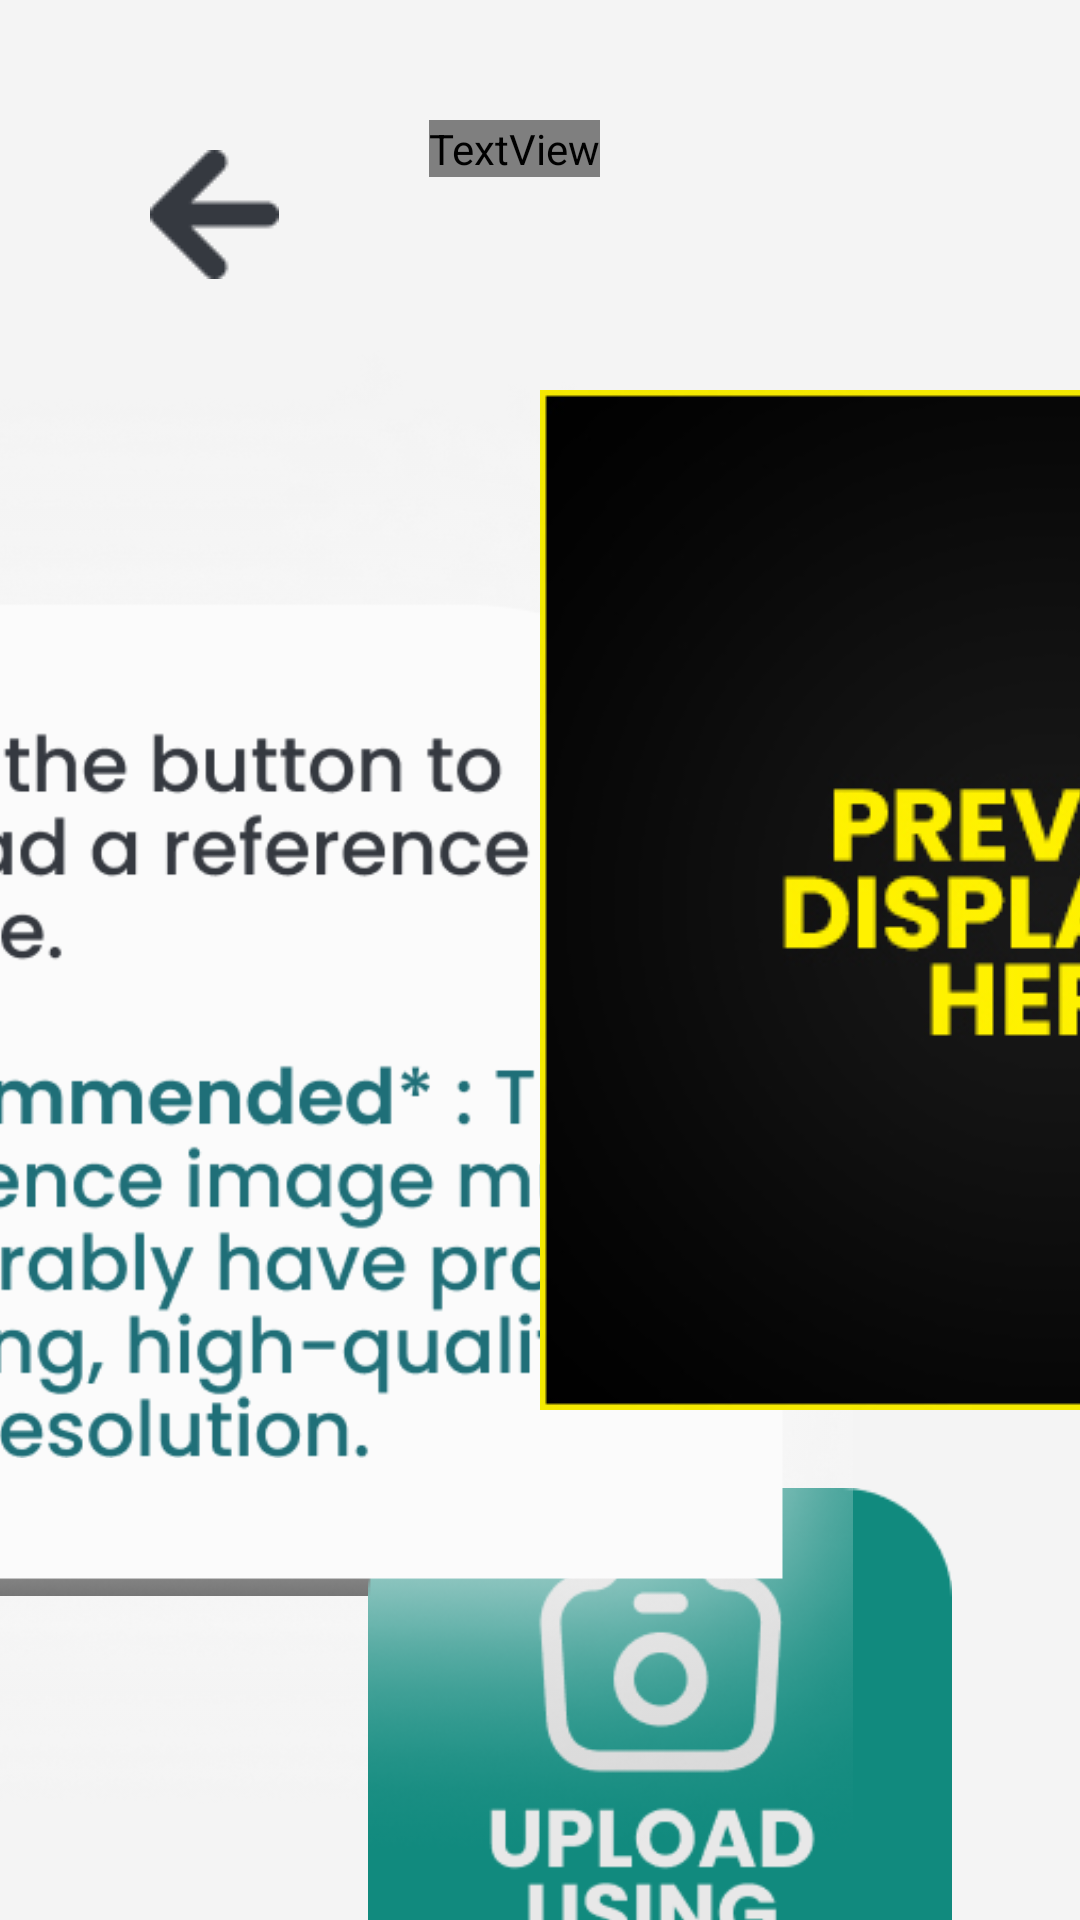

Write the Android layout XML for this screen, with the resource values it uses.
<!-- AndroidManifest.xml: application theme Theme.LearnSketch -->
<!-- res/layout/anlyzesketch.xml -->
<?xml version="1.0" encoding="utf-8"?>
<androidx.constraintlayout.widget.ConstraintLayout xmlns:android="http://schemas.android.com/apk/res/android"
    xmlns:app="http://schemas.android.com/apk/res-auto"
    xmlns:tools="http://schemas.android.com/tools"
    android:layout_width="match_parent"
    android:layout_height="match_parent"
    android:background="#F4F4F4">

    <Button
        android:id="@+id/btn_proceed"
        android:layout_width="400dp"
        android:layout_height="wrap_content"
        android:layout_gravity="center"
        android:layout_marginEnd="84dp"
        android:layout_marginBottom="108dp"
        android:backgroundTint="@color/black"
        android:drawableLeft="@drawable/ic_fast_forward"
        android:fontFamily="@font/poppins"

        android:text="Proceed to Sketch"
        android:textFontWeight="600"
        android:textSize="10pt"
        app:cornerRadius="5dp"
        app:layout_constraintBottom_toBottomOf="parent"
        app:layout_constraintEnd_toEndOf="parent" />

    <TextView
        android:id="@+id/textView_welcomeUser2"
        android:layout_width="wrap_content"
        android:layout_height="wrap_content"
        android:layout_marginStart="50dp"
        android:layout_marginTop="40dp"
        android:layout_weight="1"
        android:fontFamily="@font/poppins"
        android:text="Select Reference Image"
        android:textColor="@color/black"
        android:textFontWeight="800"
        android:textSize="40sp"
        app:layout_constraintStart_toEndOf="@id/goback"
        app:layout_constraintTop_toTopOf="parent" />

    <ImageView
        android:id="@+id/goback"
        android:layout_width="wrap_content"
        android:layout_height="wrap_content"
        android:layout_marginStart="50dp"
        android:layout_marginTop="50dp"
        app:layout_constraintStart_toStartOf="parent"
        app:layout_constraintTop_toTopOf="parent"
        app:srcCompat="@drawable/group" />

    <ImageView
        android:id="@+id/upload_camera_btn"
        android:layout_width="200dp"
        android:layout_height="200dp"
        android:layout_marginStart="120dp"
        android:layout_marginTop="496dp"
        app:layout_constraintStart_toStartOf="parent"
        app:layout_constraintTop_toTopOf="parent"
        app:srcCompat="@drawable/group_18" />

    <ImageView
        android:id="@+id/ref_img"
        android:layout_width="340dp"
        android:layout_marginStart="180dp"
        android:layout_height="340dp"
        android:elevation="100dp"
        android:layout_marginTop="130dp"
        android:src="@drawable/previewref"
        app:layout_constraintStart_toStartOf="parent"
        app:layout_constraintTop_toTopOf="parent" />

    <ImageView
        android:id="@+id/upload_gallery_btn"
        android:layout_width="200dp"
        android:layout_height="200dp"
        android:layout_marginStart="60dp"
        android:layout_marginTop="500dp"
        app:layout_constraintStart_toEndOf="@id/upload_camera_btn"
        app:layout_constraintTop_toTopOf="parent"
        app:srcCompat="@drawable/group_19" />

    <ImageView
        android:id="@+id/imageView9"
        android:layout_width="467dp"
        android:layout_height="517dp"
        android:layout_marginTop="108dp"
        android:layout_marginEnd="76dp"
        app:layout_constraintEnd_toEndOf="parent"
        app:layout_constraintTop_toTopOf="parent"
        app:srcCompat="@drawable/rectangle_25" />

    <ImageView
        android:id="@+id/imageView10"
        android:layout_width="296dp"
        android:layout_height="266dp"
        android:layout_marginTop="232dp"
        android:layout_marginEnd="132dp"
        app:layout_constraintEnd_toEndOf="parent"
        app:layout_constraintTop_toTopOf="parent"
        app:srcCompat="@drawable/click_the_button_to_upload_a_reference_image__recommended____the_reference_image_must_preferably_have_proper_lighting__high_quality_and_resolution_" />

</androidx.constraintlayout.widget.ConstraintLayout>
<!-- resources referenced by this layout -->
<resources>
  <color name="black">#FF000000</color>
  <!-- drawable click_the_button_to_upload_a_reference_image__recommended____the_reference_image_must_preferably_have_proper_lighting__high_quality_and_resolution_: png bitmap (drawable, 33000 bytes) -->
  <!-- drawable group: png bitmap (drawable, 593 bytes) -->
  <!-- drawable group_18: png bitmap (drawable, 10611 bytes) -->
  <!-- drawable group_19: png bitmap (drawable, 7848 bytes) -->
  <!-- drawable previewref: jpg bitmap (drawable, 39715 bytes) -->
  <!-- drawable rectangle_25: png bitmap (drawable, 175045 bytes) -->
  <style name="Theme.LearnSketch" parent="Theme.MaterialComponents.DayNight.NoActionBar">
          
          <item name="colorPrimary">@color/purple_500</item>
          <item name="colorPrimaryVariant">@color/purple_700</item>
          <item name="colorOnPrimary">@color/white</item>
          
          <item name="colorSecondary">@color/teal_200</item>
          <item name="colorSecondaryVariant">@color/teal_700</item>
          <item name="colorOnSecondary">@color/black</item>
          
          <item name="android:statusBarColor" tools:targetApi="l">?attr/colorPrimaryVariant</item>
          
      </style>
  <color name="purple_500">#FF6200EE</color>
  <color name="purple_700">#FF3700B3</color>
  <color name="white">#FFFFFFFF</color>
  <color name="teal_200">#FF03DAC5</color>
  <color name="teal_700">#FF018786</color>
</resources>
